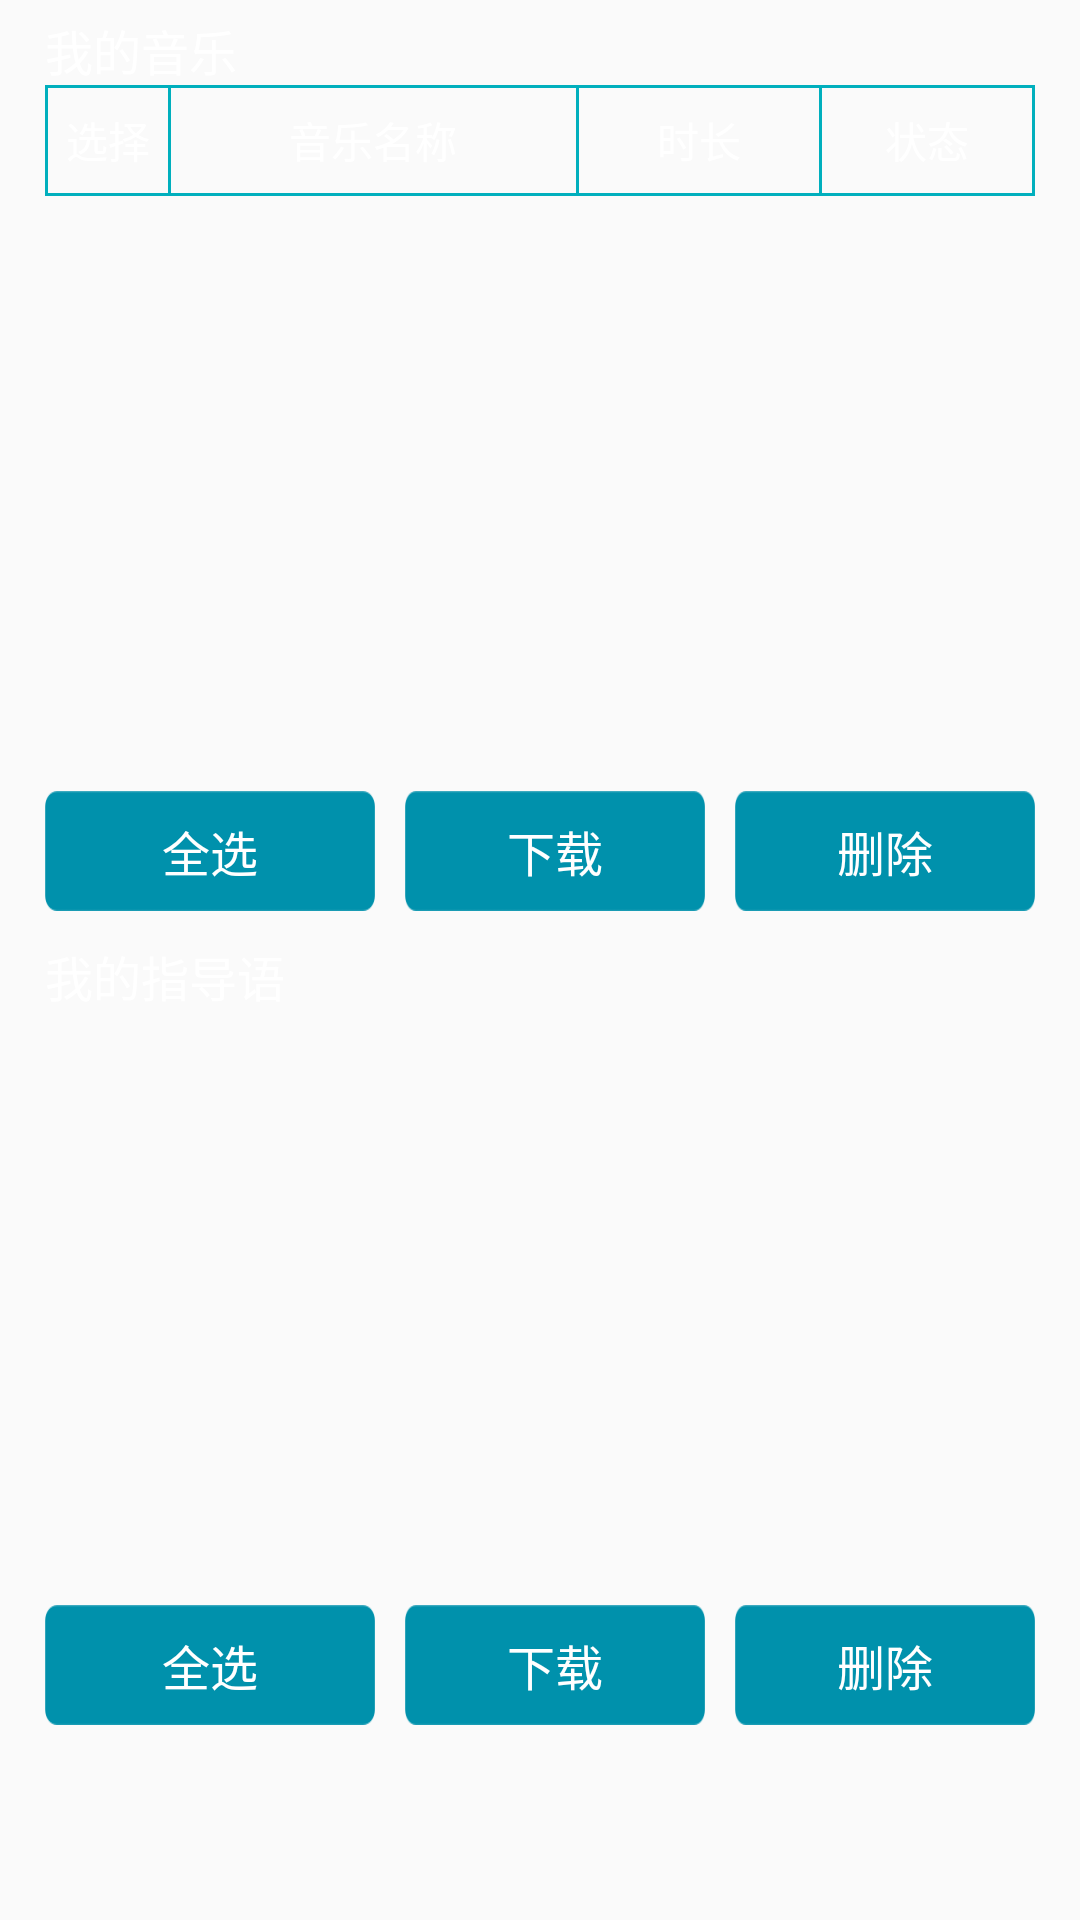

Layout XML and referenced resources for this Android screen:
<!-- AndroidManifest.xml: application theme AppTheme -->
<!-- res/layout/user_info_fragment.xml -->
<?xml version="1.0" encoding="utf-8"?>
<LinearLayout xmlns:android="http://schemas.android.com/apk/res/android"
    xmlns:tools="http://schemas.android.com/tools"
    android:layout_width="match_parent"
    android:layout_height="match_parent"
    android:orientation="vertical"
    android:padding="5dp"
    tools:context=".UserInfoFragment">


    <TextView
        android:layout_marginLeft="10dp"
        android:textSize="16sp"
        android:textColor="@color/white"
        android:layout_width="wrap_content"
        android:layout_height="wrap_content"
        android:text="我的音乐" />
    <View
        android:layout_marginLeft="10dp"
        android:layout_marginRight="10dp"
        android:background="@color/device"
        android:layout_width="match_parent"
        android:layout_height="1dp"/>
    <LinearLayout
        android:paddingLeft="10dp"
        android:paddingRight="10dp"
        android:layout_width="match_parent"
        android:layout_height="35dp"
        android:orientation="horizontal">
        <View
            android:background="@color/device"
            android:layout_width="1dp"
            android:layout_height="match_parent"/>
        <TextView
            android:text="选择"
            android:layout_height="match_parent"
            android:layout_width="40dp"
            android:gravity="center"
            android:textColor="@color/white" />
        <View
            android:background="@color/device"
            android:layout_width="1dp"
            android:layout_height="match_parent"/>
        <TextView
            android:text="音乐名称"
            android:layout_width="match_parent"
            android:layout_height="match_parent"
            android:layout_weight="1"
            android:gravity="center"
            android:textColor="@color/white" />
        <View
            android:background="@color/device"
            android:layout_width="1dp"
            android:layout_height="match_parent"/>
        <TextView
            android:layout_width="80dp"
            android:layout_height="match_parent"
            android:gravity="center"
            android:text="时长"
            android:textColor="@color/white" />
        <View
            android:background="@color/device"
            android:layout_width="1dp"
            android:layout_height="match_parent"/>
        <TextView
            android:layout_width="70dp"
            android:layout_height="match_parent"
            android:gravity="center"
            android:text="状态"
            android:textColor="@color/white" />
        <View
            android:background="@color/device"
            android:layout_width="1dp"
            android:layout_height="match_parent"/>
    </LinearLayout>
    <View
        android:layout_marginLeft="10dp"
        android:layout_marginRight="10dp"
        android:background="@color/device"
        android:layout_width="match_parent"
        android:layout_height="1dp"/>
    <ListView
        android:layout_marginLeft="10dp"
        android:layout_marginRight="10dp"
        android:id="@+id/list_music"
        android:layout_width="match_parent"
        android:layout_height="match_parent"
        android:layout_weight="1"
        android:divider="@color/device"
        android:dividerHeight="1dp"
        android:scrollbars="none" />

    <LinearLayout
        android:layout_marginTop="5dp"
        android:layout_marginLeft="10dp"
        android:layout_marginRight="10dp"
        android:layout_width="match_parent"
        android:layout_height="40dp"
        android:orientation="horizontal">

        <Button
            android:layout_weight="1"
            android:background="@drawable/button_press1"
            android:textSize="16sp"
            android:textColor="@color/white"
            android:layout_width="match_parent"
            android:layout_height="wrap_content"
            android:text="全选" />

        <Button
            android:layout_weight="1"
            android:layout_marginStart="10dp"
            android:background="@drawable/button_press1"
            android:textSize="16sp"
            android:textColor="@color/white"
            android:layout_width="match_parent"
            android:layout_height="wrap_content"
            android:text="下载" />

        <Button
            android:layout_weight="1"
            android:background="@drawable/button_press1"
            android:textSize="16sp"
            android:textColor="@color/white"
            android:layout_width="match_parent"
            android:layout_height="wrap_content"
            android:layout_marginStart="10dp"
            android:text="删除" />

    </LinearLayout>

    <TextView
        android:layout_marginLeft="10dp"
        android:textSize="16sp"
        android:layout_marginTop="10dp"
        android:textColor="@color/white"
        android:layout_width="wrap_content"
        android:layout_height="wrap_content"
        android:text="我的指导语" />

    <ListView
        android:layout_marginLeft="10dp"
        android:layout_marginRight="10dp"
        android:id="@+id/list_music2"
        android:layout_width="match_parent"
        android:layout_height="match_parent"
        android:layout_weight="1"
        android:divider="@color/device"
        android:dividerHeight="1dp"
        android:scrollbars="none" />

    <LinearLayout
        android:layout_marginTop="5dp"
        android:layout_marginLeft="10dp"
        android:layout_marginRight="10dp"
        android:layout_width="match_parent"
        android:layout_height="40dp"
        android:orientation="horizontal">

        <Button
            android:layout_weight="1"
            android:background="@drawable/button_press1"
            android:textSize="16sp"
            android:textColor="@color/white"
            android:layout_width="match_parent"
            android:layout_height="wrap_content"
            android:text="全选" />

        <Button
            android:layout_weight="1"
            android:layout_marginStart="10dp"
            android:background="@drawable/button_press1"
            android:textSize="16sp"
            android:textColor="@color/white"
            android:layout_width="match_parent"
            android:layout_height="wrap_content"
            android:text="下载" />

        <Button
            android:layout_weight="1"
            android:background="@drawable/button_press1"
            android:textSize="16sp"
            android:textColor="@color/white"
            android:layout_width="match_parent"
            android:layout_height="wrap_content"
            android:layout_marginStart="10dp"
            android:text="删除" />

    </LinearLayout>

    <View
        android:layout_width="wrap_content"
        android:layout_height="60dp" />


</LinearLayout>
<!-- resources referenced by this layout -->
<resources>
  <color name="device">#00AFBD</color>
  <color name="white">#FFFFFF</color>
  <!-- drawable button_press1 (drawable) -->
  <?xml version="1.0" encoding="utf-8"?>
  <selector xmlns:android="http://schemas.android.com/apk/res/android">
      <item android:drawable="@mipmap/button_select_press" android:state_pressed="true" />
      <item android:drawable="@mipmap/button_select" android:state_pressed="false" />
      <item android:drawable="@mipmap/button_select"/>
  </selector>
  <style name="AppTheme" parent="Theme.AppCompat.Light.DarkActionBar">
          
          <item name="colorPrimary">@color/colorPrimary</item>
          <item name="colorPrimaryDark">@color/black</item>
          <item name="colorAccent">@color/colorAccent</item>
      </style>
  <color name="colorPrimary">#008577</color>
  <color name="black">#000000</color>
  <color name="colorAccent">#87b8cc</color>
</resources>
